Run: headless pygame with SDL's dummy video driver; simulated clock (each Clock.tick advances the game by its frame time, no real sleeping); random seed 0; keys injected as events and as key.get_pressed() state; no mouse input.
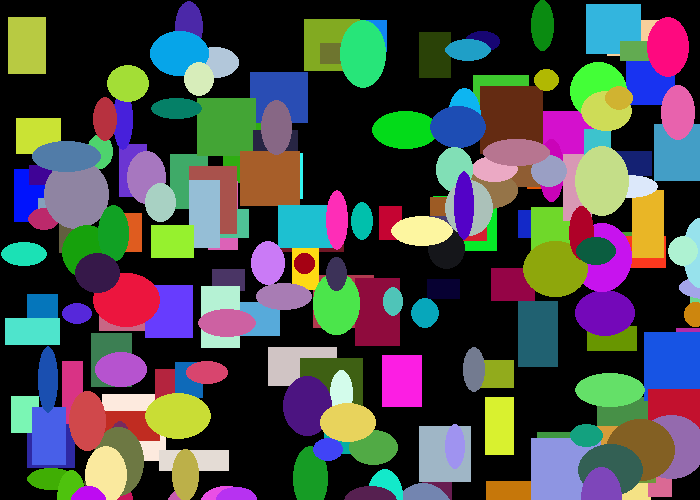
Frame 1 of 4 · flips 1–60 · no input
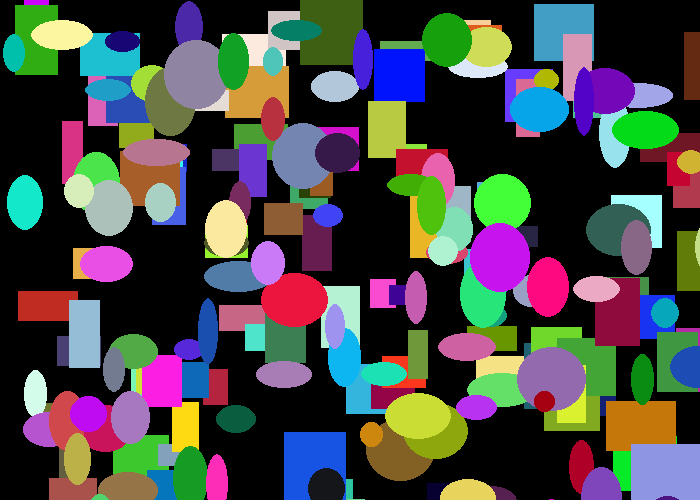
Frame 2 of 4 · flips 61–180 · tapped SPACE, RETURN · held RIGHT (→), D
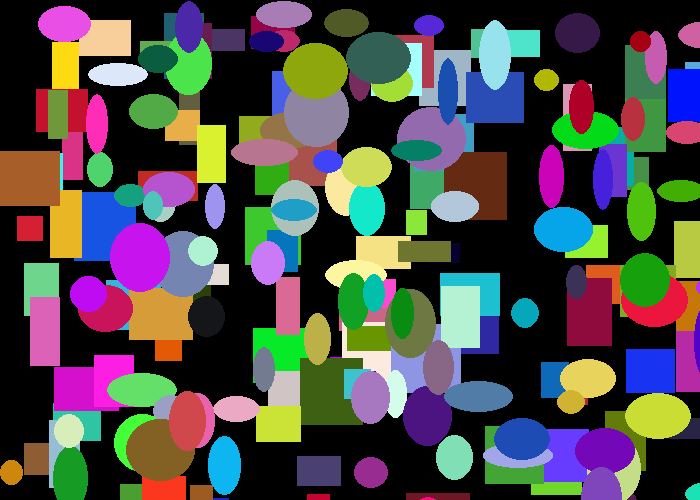
Frame 3 of 4 · flips 181–300 · held DOWN (↓), S
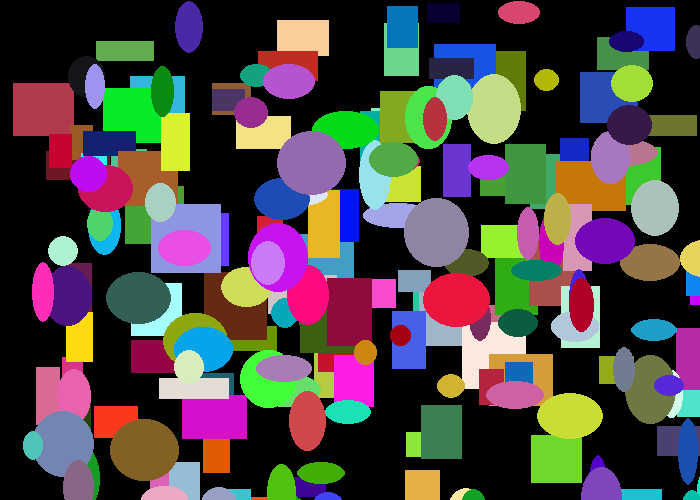
Frame 4 of 4 · flips 301–420 · held LEFT (←), A, UP (↑), W

The pygame program that drew these frames:

import pygame
import random

# use of the main function in Ch. 9

# defining colors as global constants
BLACK = (0, 0, 0)
WHITE = (255, 255, 255)
GREEN = (0, 255, 0)
RED = (255, 0, 0)

class Rectangle():
	x = 0
	y = 0
	width = 0
	height = 0
	change_x = 0
	change_y = 0
	color = [0, 0, 0]

	def draw(self, screen):
		pygame.draw.rect(screen, self.color,[self.x, self.y, self.width, self.height])

	def move(self):
		self.x = self.x + self.change_x
		self.y = self.y + self.change_y
		if self.x < 0 or self.x > 700:
			self.change_x = self.change_x * -1
		if self.y < 0 or self.y > 500:
			self.change_y = self.change_y * -1

class Ellipse(Rectangle):
	def draw(self, screen):
		pygame.draw.ellipse(screen, self.color,[self.x, self.y, self.width, self.height])

def main():
	""" Main function for the game. """
	pygame.init()
	
	# set width, height of screen
	size = [700, 500]
	screen = pygame.display.set_mode(size)
	
	pygame.display.set_caption("Game of Badassdom")
	
	# loop until user clicks close button
	done = False
	
	clock = pygame.time.Clock()

	myList = []
	for i in range(100):
		myObject = Rectangle()
		myObject.change_x = random.randint(-3, 3)
		myObject.change_y = random.randint(-3, 3)
		myObject.x = random.randint(0, 700)
		myObject.y = random.randint(0, 500)
		myObject.height = random.randint(20, 70)
		myObject.width = random.randint(20, 70)
		myObject.color = [random.randint(0, 255), random.randint(0, 255), random.randint(0, 255)]
		myList.append(myObject)
	
	for i in range(100):
		myObject = Ellipse()
		myObject.change_x = random.randint(-3, 3)
		myObject.change_y = random.randint(-3, 3)
		myObject.x = random.randint(0, 700)
		myObject.y = random.randint(0, 500)
		myObject.height = random.randint(20, 70)
		myObject.width = random.randint(20, 70)
		myObject.color = [random.randint(0, 255), random.randint(0, 255), random.randint(0, 255)]
		myList.append(myObject)

	# --- Main Program Loop ---
	while not done:
		for event in pygame.event.get():
			if event.type == pygame.QUIT:
				done = True
				
		screen.fill(BLACK)
		
		for item in myList:
			item.draw(screen)
			item.move()

		pygame.display.flip()
		
		clock.tick(20)
		
	pygame.quit()
	
if __name__ == "__main__":
	main()
